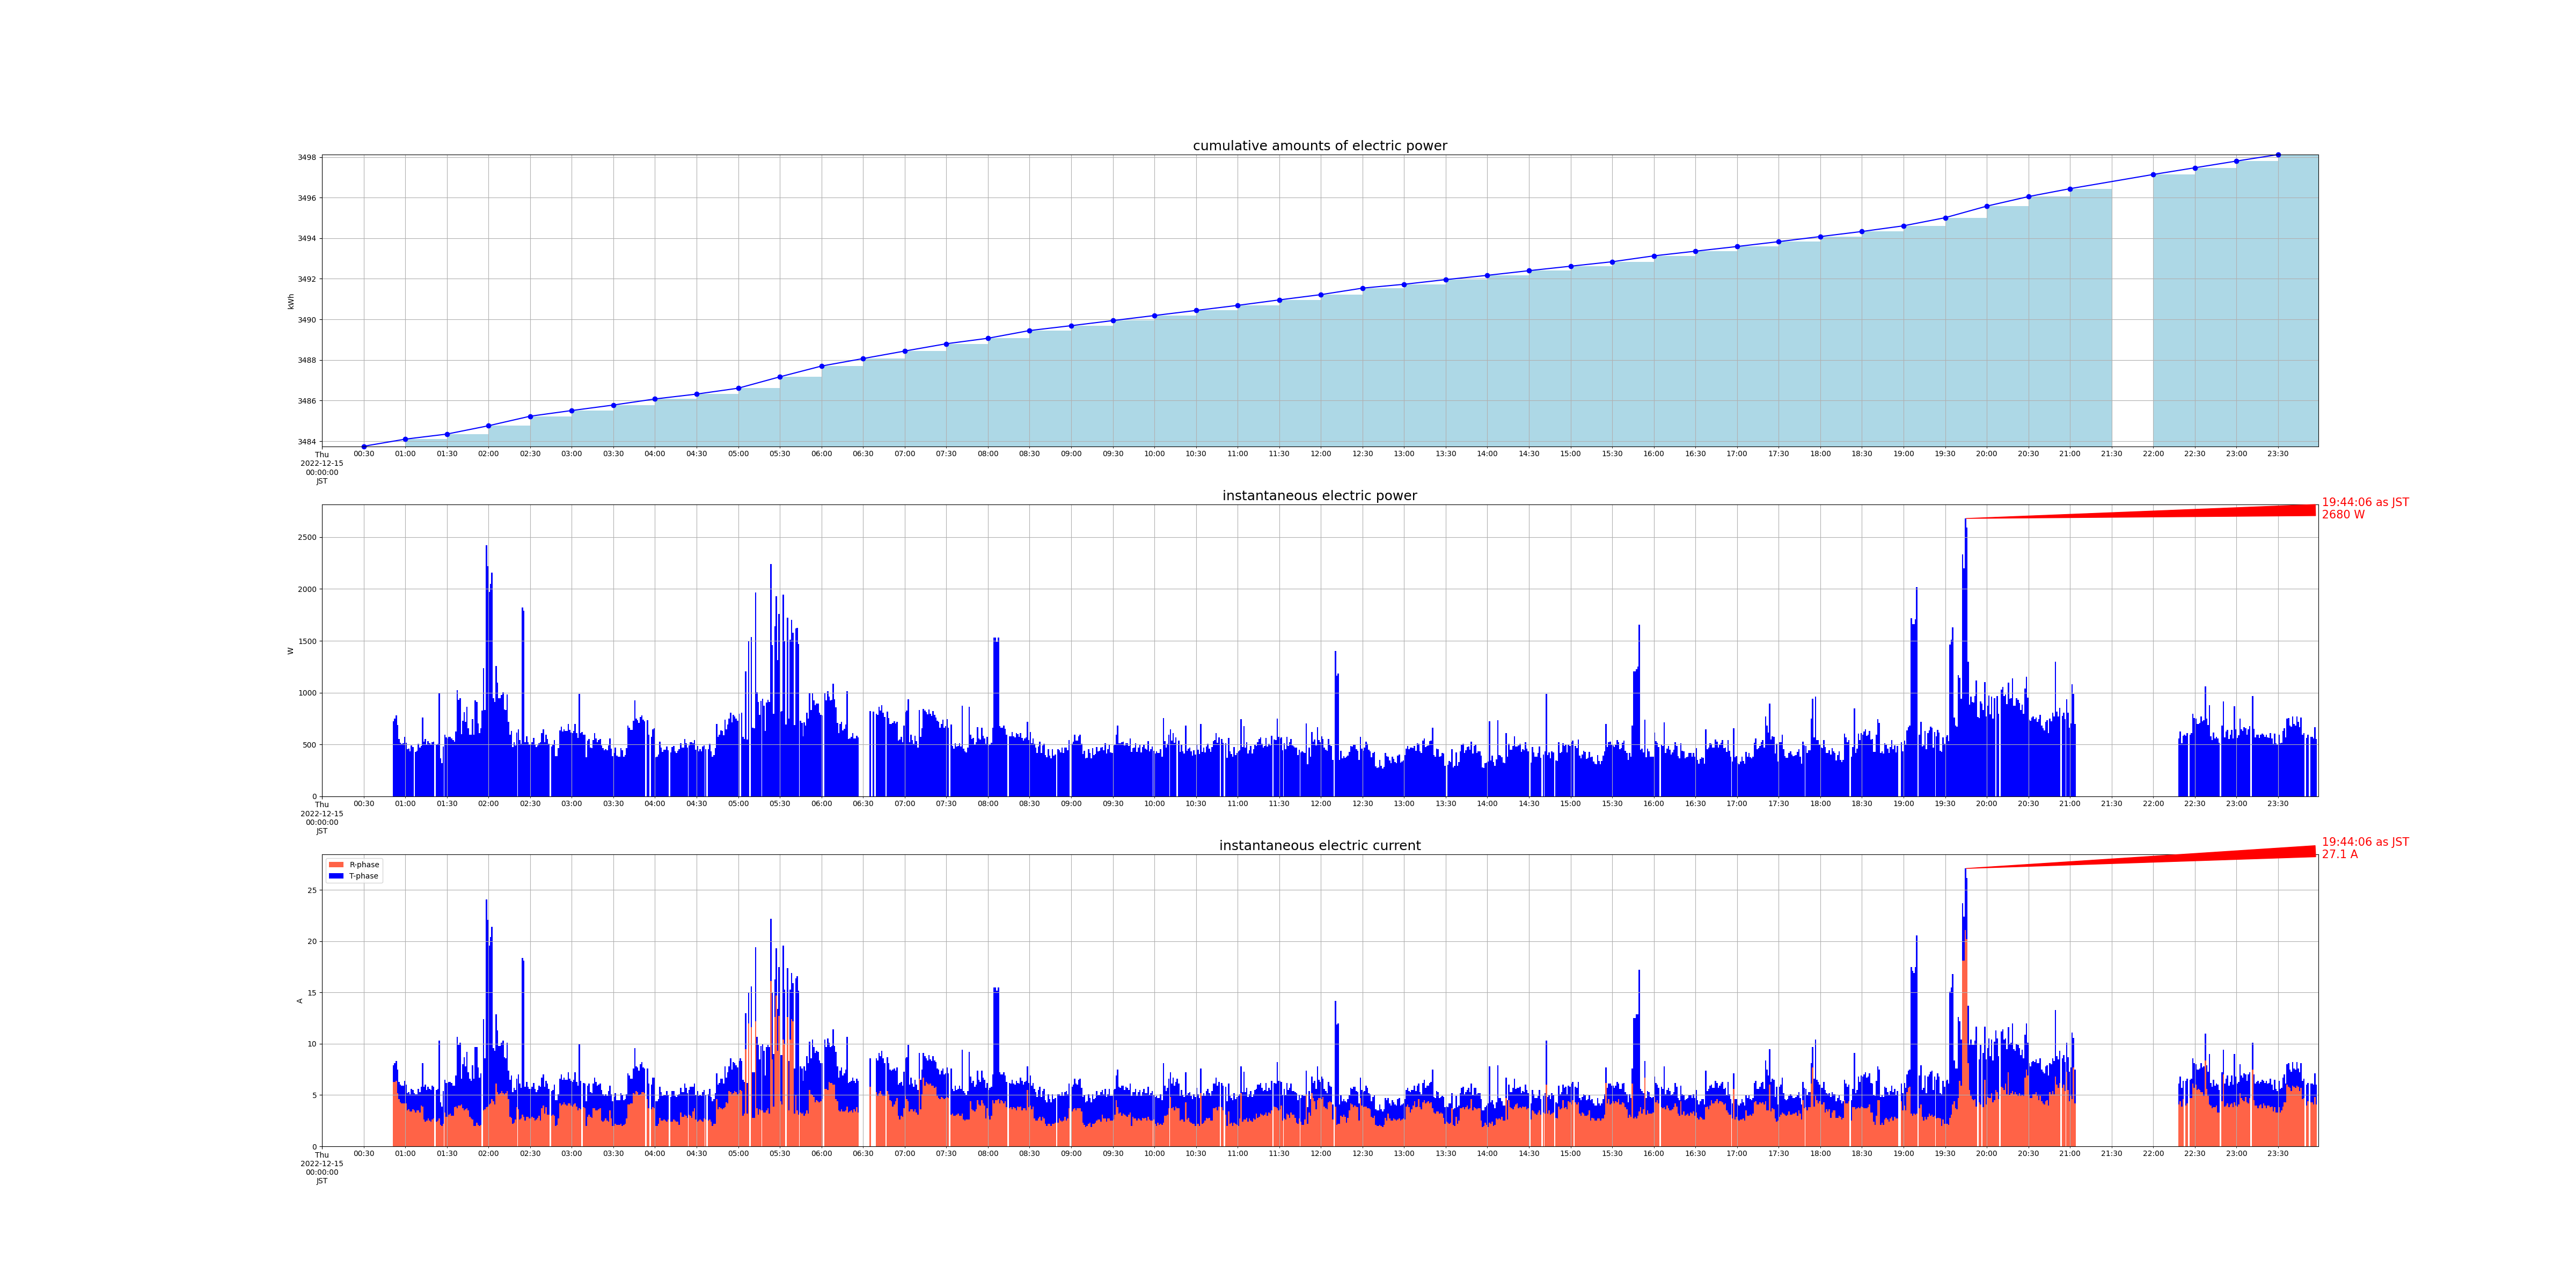

The file beside this chart, header and first rows:
measured_at, sensor_id, cumlative_kwh, instant_watt, instant_ampere_R, instant_ampere_T
2022-12-15 00:51:00+09:00, smartmeter, , 724.0, , 
2022-12-15 00:51:00+09:00, smartmeter, , , 6.3, 1.6
2022-12-15 00:30:00+09:00, smartmeter, 3484, , , 
2022-12-15 00:52:01+09:00, smartmeter, , 748.0, , 
2022-12-15 00:52:01+09:00, smartmeter, , , 6.3, 1.8
2022-12-15 00:53:00+09:00, smartmeter, , 780.0, , 
2022-12-15 00:53:00+09:00, smartmeter, , , 6.4, 1.9
2022-12-15 00:54:00+09:00, smartmeter, , 688.0, , 
2022-12-15 00:54:00+09:00, smartmeter, , , 5.2, 2.3
2022-12-15 00:55:01+09:00, smartmeter, , 552.0, , 
2022-12-15 00:55:01+09:00, smartmeter, , , 4.6, 1.7
2022-12-15 00:56:01+09:00, smartmeter, , 516.0, , 
2022-12-15 00:56:01+09:00, smartmeter, , , 4.3, 1.7
2022-12-15 00:57:00+09:00, smartmeter, , 504.0, , 
2022-12-15 00:57:00+09:00, smartmeter, , , 4.2, 1.7
2022-12-15 00:58:00+09:00, smartmeter, , 512.0, , 
2022-12-15 00:58:00+09:00, smartmeter, , , 4.2, 1.7
2022-12-15 00:59:00+09:00, smartmeter, , 572.0, , 
2022-12-15 00:59:00+09:00, smartmeter, , , 4.2, 2.2
2022-12-15 01:00:01+09:00, smartmeter, , 516.0, , 
2022-12-15 01:00:01+09:00, smartmeter, , , 4.2, 1.8
2022-12-15 01:00:00+09:00, smartmeter, 3484, , , 
2022-12-15 01:01:00+09:00, smartmeter, , 452.0, , 
2022-12-15 01:01:00+09:00, smartmeter, , , 3.5, 1.7
2022-12-15 01:02:00+09:00, smartmeter, , 460.0, , 
2022-12-15 01:02:00+09:00, smartmeter, , , 3.6, 1.7
2022-12-15 01:03:00+09:00, smartmeter, , 436.0, , 
2022-12-15 01:03:00+09:00, smartmeter, , , 3.4, 1.7
2022-12-15 01:04:00+09:00, smartmeter, , 492.0, , 
2022-12-15 01:04:00+09:00, smartmeter, , , 3.4, 2.2
2022-12-15 01:05:00+09:00, smartmeter, , 476.0, , 
2022-12-15 01:05:00+09:00, smartmeter, , , 3.6, 1.9
2022-12-15 01:06:00+09:00, smartmeter, , , 3.5, 1.7
2022-12-15 01:07:00+09:00, smartmeter, , 428.0, , 
2022-12-15 01:07:00+09:00, smartmeter, , , 3.3, 1.8
2022-12-15 01:08:00+09:00, smartmeter, , 440.0, , 
2022-12-15 01:08:00+09:00, smartmeter, , , 3.5, 1.6
2022-12-15 01:09:00+09:00, smartmeter, , 504.0, , 
2022-12-15 01:09:00+09:00, smartmeter, , , 3.5, 2.1
2022-12-15 01:10:00+09:00, smartmeter, , 468.0, , 
2022-12-15 01:10:00+09:00, smartmeter, , , 3.3, 2.0
2022-12-15 01:11:00+09:00, smartmeter, , 488.0, , 
2022-12-15 01:11:00+09:00, smartmeter, , , 4.0, 1.8
2022-12-15 01:12:00+09:00, smartmeter, , 760.0, , 
2022-12-15 01:12:00+09:00, smartmeter, , , 3.9, 4.2
2022-12-15 01:13:00+09:00, smartmeter, , 528.0, , 
2022-12-15 01:13:00+09:00, smartmeter, , , 2.6, 3.2
2022-12-15 01:14:00+09:00, smartmeter, , 552.0, , 
2022-12-15 01:14:00+09:00, smartmeter, , , 2.4, 3.6
2022-12-15 01:15:01+09:00, smartmeter, , 496.0, , 
2022-12-15 01:15:01+09:00, smartmeter, , , 2.5, 3.0
2022-12-15 01:16:00+09:00, smartmeter, , 532.0, , 
2022-12-15 01:16:00+09:00, smartmeter, , , 2.7, 3.1
2022-12-15 01:17:01+09:00, smartmeter, , 512.0, , 
2022-12-15 01:17:01+09:00, smartmeter, , , 2.5, 3.1
2022-12-15 01:18:01+09:00, smartmeter, , 500.0, , 
2022-12-15 01:18:01+09:00, smartmeter, , , 2.4, 3.1
2022-12-15 01:19:00+09:00, smartmeter, , 524.0, , 
2022-12-15 01:19:00+09:00, smartmeter, , , 2.6, 3.3
2022-12-15 01:20:01+09:00, smartmeter, , 528.0, , 
... 2,516 more rows
